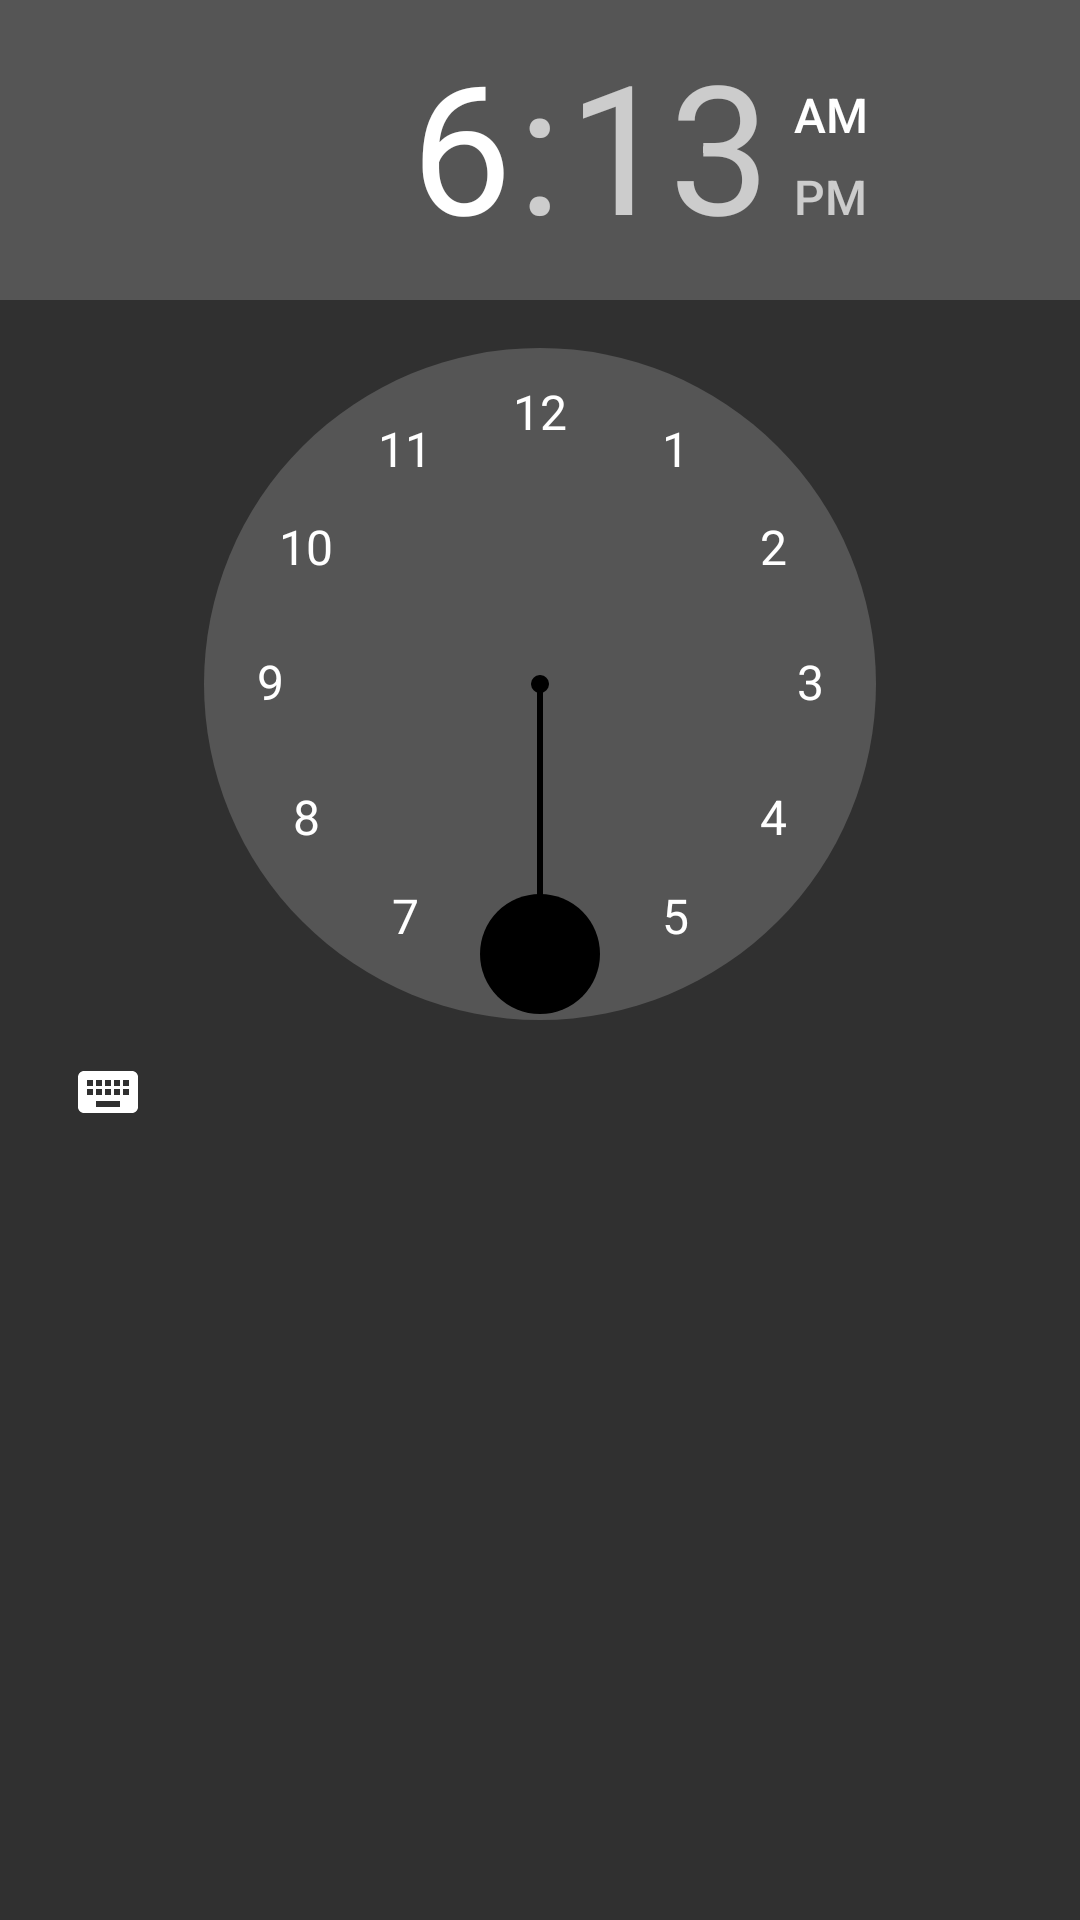

This screen was rendered from an Android layout file. Write that file and the resources it references.
<!-- AndroidManifest.xml: application theme AppTheme -->
<!-- res/layout/layout_timepicker.xml -->
<TimePicker android:id="@+id/timePicker"
    android:layout_width="match_parent"
    android:layout_height="wrap_content"
    android:layout_centerVertical="true"
    android:orientation="vertical"
    xmlns:android="http://schemas.android.com/apk/res/android"/>
<!-- resources referenced by this layout -->
<resources>
  <style name="AppTheme" parent="Theme.AppCompat.NoActionBar">
          <item name="colorPrimary">@color/colorPrimary</item>
          <item name="colorPrimaryDark">@color/colorPrimaryDark</item>
          <item name="colorAccent">@color/colorAccent</item>
          <item name="boxColor">#eaeaea</item>
          <item name="textColor">@color/black</item>
          <item name="backgroundColor">@color/white</item>
          <item name="hintColor">#c2c2c2</item>
      </style>
  <color name="colorPrimary">#FFFFFF</color>
  <color name="colorPrimaryDark">#FAFAFA</color>
  <color name="colorAccent">#000000</color>
  <color name="black">#000000</color>
  <color name="white">#FFFFFF</color>
</resources>
